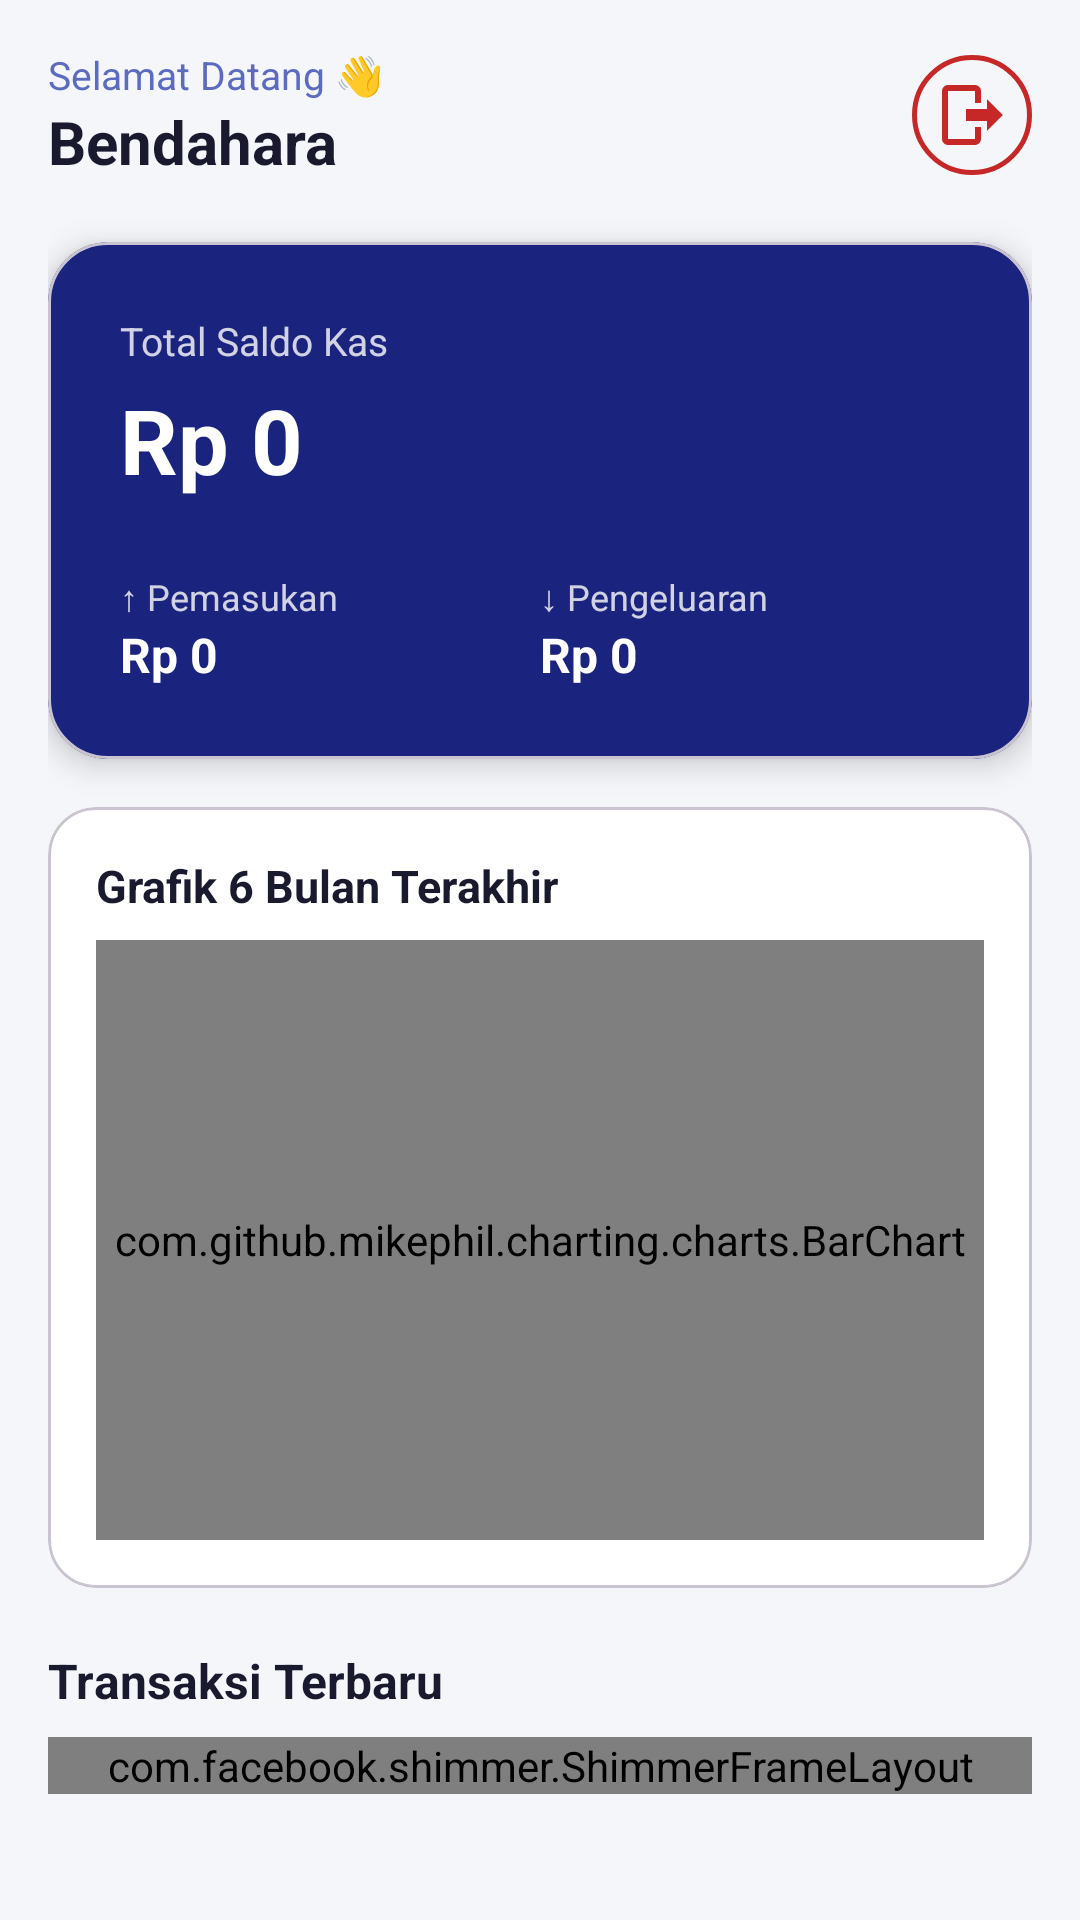

Here is an Android app screen rendered from its layout file. Give the layout XML and the strings, colors and styles it references.
<!-- AndroidManifest.xml: application theme Theme.KasKelas -->
<!-- res/layout/fragment_dashboard_bendahara.xml -->
<?xml version="1.0" encoding="utf-8"?>
<androidx.core.widget.NestedScrollView
    xmlns:android="http://schemas.android.com/apk/res/android"
    xmlns:app="http://schemas.android.com/apk/res-auto"
    android:layout_width="match_parent"
    android:layout_height="match_parent"
    android:background="@color/bg_primary">

    <LinearLayout
        android:layout_width="match_parent"
        android:layout_height="wrap_content"
        android:orientation="vertical"
        android:padding="16dp">

        
        <LinearLayout
            android:layout_width="match_parent"
            android:layout_height="wrap_content"
            android:gravity="center_vertical"
            android:orientation="horizontal">

            <LinearLayout
                android:layout_width="0dp"
                android:layout_height="wrap_content"
                android:layout_weight="1"
                android:orientation="vertical">

                <TextView
                    android:layout_width="wrap_content"
                    android:layout_height="wrap_content"
                    android:text="Selamat Datang 👋"
                    android:textColor="@color/text_secondary"
                    android:textSize="13sp" />

                <TextView
                    android:id="@+id/tv_nama"
                    android:layout_width="wrap_content"
                    android:layout_height="wrap_content"
                    android:text="Bendahara"
                    android:textColor="@color/text_primary"
                    android:textSize="20sp"
                    android:textStyle="bold" />
            </LinearLayout>

            <ImageButton
                android:id="@+id/btn_logout"
                android:layout_width="40dp"
                android:layout_height="40dp"
                android:background="@drawable/bg_circle_outline"
                android:src="@drawable/ic_logout"
                app:tint="@color/color_error" />
        </LinearLayout>

        
        <com.google.android.material.card.MaterialCardView
            android:layout_width="match_parent"
            android:layout_height="wrap_content"
            android:layout_marginTop="20dp"
            app:cardBackgroundColor="@color/color_primary"
            app:cardCornerRadius="20dp"
            app:cardElevation="6dp">

            <LinearLayout
                android:layout_width="match_parent"
                android:layout_height="wrap_content"
                android:orientation="vertical"
                android:padding="24dp">

                <TextView
                    android:layout_width="wrap_content"
                    android:layout_height="wrap_content"
                    android:text="Total Saldo Kas"
                    android:textColor="#CCFFFFFF"
                    android:textSize="13sp" />

                <TextView
                    android:id="@+id/tv_saldo"
                    android:layout_width="wrap_content"
                    android:layout_height="wrap_content"
                    android:layout_marginTop="4dp"
                    android:text="Rp 0"
                    android:textColor="#FFFFFF"
                    android:textSize="30sp"
                    android:textStyle="bold" />

                <LinearLayout
                    android:layout_width="match_parent"
                    android:layout_height="wrap_content"
                    android:layout_marginTop="24dp"
                    android:orientation="horizontal">

                    
                    <LinearLayout
                        android:layout_width="0dp"
                        android:layout_height="wrap_content"
                        android:layout_weight="1"
                        android:orientation="vertical">

                        <TextView
                            android:layout_width="wrap_content"
                            android:layout_height="wrap_content"
                            android:text="↑ Pemasukan"
                            android:textColor="#CCFFFFFF"
                            android:textSize="12sp" />

                        <TextView
                            android:id="@+id/tv_pemasukan"
                            android:layout_width="wrap_content"
                            android:layout_height="wrap_content"
                            android:text="Rp 0"
                            android:textColor="#FFFFFF"
                            android:textSize="16sp"
                            android:textStyle="bold" />
                    </LinearLayout>

                    
                    <LinearLayout
                        android:layout_width="0dp"
                        android:layout_height="wrap_content"
                        android:layout_weight="1"
                        android:orientation="vertical">

                        <TextView
                            android:layout_width="wrap_content"
                            android:layout_height="wrap_content"
                            android:text="↓ Pengeluaran"
                            android:textColor="#CCFFFFFF"
                            android:textSize="12sp" />

                        <TextView
                            android:id="@+id/tv_pengeluaran"
                            android:layout_width="wrap_content"
                            android:layout_height="wrap_content"
                            android:text="Rp 0"
                            android:textColor="#FFFFFF"
                            android:textSize="16sp"
                            android:textStyle="bold" />
                    </LinearLayout>
                </LinearLayout>
            </LinearLayout>
        </com.google.android.material.card.MaterialCardView>

        
        <com.google.android.material.card.MaterialCardView
            android:layout_width="match_parent"
            android:layout_height="wrap_content"
            android:layout_marginTop="16dp"
            app:cardCornerRadius="16dp">

            <LinearLayout
                android:layout_width="match_parent"
                android:layout_height="wrap_content"
                android:orientation="vertical"
                android:padding="16dp">

                <TextView
                    android:layout_width="wrap_content"
                    android:layout_height="wrap_content"
                    android:text="Grafik 6 Bulan Terakhir"
                    android:textColor="@color/text_primary"
                    android:textSize="15sp"
                    android:textStyle="bold" />

                <com.github.mikephil.charting.charts.BarChart
                    android:id="@+id/bar_chart"
                    android:layout_width="match_parent"
                    android:layout_height="200dp"
                    android:layout_marginTop="8dp" />
            </LinearLayout>
        </com.google.android.material.card.MaterialCardView>

        
        <TextView
            android:layout_width="wrap_content"
            android:layout_height="wrap_content"
            android:layout_marginTop="20dp"
            android:text="Transaksi Terbaru"
            android:textColor="@color/text_primary"
            android:textSize="16sp"
            android:textStyle="bold" />

        
        <com.facebook.shimmer.ShimmerFrameLayout
            android:id="@+id/shimmer_layout"
            android:layout_width="match_parent"
            android:layout_height="wrap_content"
            android:layout_marginTop="8dp">

            <LinearLayout
                android:layout_width="match_parent"
                android:layout_height="wrap_content"
                android:orientation="vertical">

                <include layout="@layout/item_shimmer_transaction" />
                <include layout="@layout/item_shimmer_transaction" />
                <include layout="@layout/item_shimmer_transaction" />
            </LinearLayout>
        </com.facebook.shimmer.ShimmerFrameLayout>

        <androidx.recyclerview.widget.RecyclerView
            android:id="@+id/rv_transactions"
            android:layout_width="match_parent"
            android:layout_height="wrap_content"
            android:layout_marginTop="8dp"
            android:nestedScrollingEnabled="false"
            android:visibility="gone" />

        
        <LinearLayout
            android:id="@+id/empty_state"
            android:layout_width="match_parent"
            android:layout_height="wrap_content"
            android:gravity="center_horizontal"
            android:orientation="vertical"
            android:padding="32dp"
            android:visibility="gone">

            <ImageView
                android:layout_width="80dp"
                android:layout_height="80dp"
                android:src="@drawable/ic_empty_box"
                app:tint="@color/text_hint" />

            <TextView
                android:layout_width="wrap_content"
                android:layout_height="wrap_content"
                android:layout_marginTop="12dp"
                android:gravity="center"
                android:text="Belum ada transaksi"
                android:textColor="@color/text_hint" />
        </LinearLayout>

        
        <LinearLayout
            android:id="@+id/error_state"
            android:layout_width="match_parent"
            android:layout_height="wrap_content"
            android:gravity="center_horizontal"
            android:orientation="vertical"
            android:padding="32dp"
            android:visibility="gone">

            <ImageView
                android:layout_width="80dp"
                android:layout_height="80dp"
                android:src="@drawable/ic_error"
                app:tint="@color/color_error" />

            <TextView
                android:id="@+id/tv_error"
                android:layout_width="wrap_content"
                android:layout_height="wrap_content"
                android:layout_marginTop="12dp"
                android:gravity="center"
                android:textColor="@color/text_secondary" />

            <com.google.android.material.button.MaterialButton
                android:id="@+id/btn_retry"
                android:layout_width="wrap_content"
                android:layout_height="wrap_content"
                android:layout_marginTop="12dp"
                android:text="Coba Lagi"
                style="@style/Widget.MaterialComponents.Button.OutlinedButton" />
        </LinearLayout>

    </LinearLayout>
</androidx.core.widget.NestedScrollView>
<!-- res/layout/item_shimmer_transaction.xml (included above) -->
<?xml version="1.0" encoding="utf-8"?>
<com.google.android.material.card.MaterialCardView
    xmlns:android="http://schemas.android.com/apk/res/android"
    xmlns:app="http://schemas.android.com/apk/res-auto"
    android:layout_width="match_parent"
    android:layout_height="wrap_content"
    android:layout_marginBottom="8dp"
    app:cardCornerRadius="12dp">

    <LinearLayout android:layout_width="match_parent" android:layout_height="wrap_content"
        android:orientation="horizontal" android:padding="16dp" android:gravity="center_vertical">

        <View android:layout_width="40dp" android:layout_height="40dp"
            android:background="#E0E0E0" />

        <LinearLayout android:layout_width="0dp" android:layout_height="wrap_content"
            android:layout_marginStart="12dp" android:layout_weight="1" android:orientation="vertical">

            <View android:layout_width="140dp" android:layout_height="14dp"
                android:layout_marginBottom="6dp" android:background="#E0E0E0" />
            <View android:layout_width="90dp" android:layout_height="10dp"
                android:background="#E0E0E0" />
        </LinearLayout>

        <View android:layout_width="70dp" android:layout_height="14dp"
            android:background="#E0E0E0" />
    </LinearLayout>
</com.google.android.material.card.MaterialCardView>
<!-- resources referenced by this layout -->
<resources>
  <color name="bg_primary">#F5F6FA</color>
  <color name="color_error">#C62828</color>
  <color name="color_primary">#1A237E</color>
  <color name="text_hint">#9E9E9E</color>
  <color name="text_primary">#1A1A2E</color>
  <color name="text_secondary">#5C6BC0</color>
  <!-- drawable bg_circle_outline (drawable) -->
  <?xml version="1.0" encoding="utf-8"?>
  <shape xmlns:android="http://schemas.android.com/apk/res/android"
      android:shape="oval">
      <stroke android:width="1.5dp" android:color="@color/color_error" />
      <solid android:color="@android:color/transparent" />
  </shape>
  <!-- drawable ic_empty_box (drawable) -->
  <?xml version="1.0" encoding="utf-8"?>
  <vector xmlns:android="http://schemas.android.com/apk/res/android"
      android:width="24dp" android:height="24dp"
      android:viewportWidth="24" android:viewportHeight="24">
      <path android:fillColor="@android:color/black"
          android:pathData="M5,3H19A2,2 0 0,1 21,5V19A2,2 0 0,1 19,21H5A2,2 0 0,1 3,19V5A2,2 0 0,1 5,3M5,5V19H19V5H5M9,7H15V9H9V7M9,11H15V13H9V11M9,15H13V17H9V15Z" />
  </vector>
  <!-- drawable ic_error (drawable) -->
  <?xml version="1.0" encoding="utf-8"?>
  <vector xmlns:android="http://schemas.android.com/apk/res/android"
      android:width="24dp" android:height="24dp"
      android:viewportWidth="24" android:viewportHeight="24">
      <path android:fillColor="@android:color/black"
          android:pathData="M13,13H11V7H13M13,17H11V15H13M12,2A10,10 0 0,0 2,12A10,10 0 0,0 12,22A10,10 0 0,0 22,12A10,10 0 0,0 12,2Z" />
  </vector>
  <!-- drawable ic_logout (drawable) -->
  <?xml version="1.0" encoding="utf-8"?>
  <vector xmlns:android="http://schemas.android.com/apk/res/android"
      android:width="24dp" android:height="24dp"
      android:viewportWidth="24" android:viewportHeight="24">
      <path android:fillColor="@android:color/black"
          android:pathData="M17,17.25V14H10V10H17V6.75L22.25,12L17,17.25M13,2A2,2 0 0,1 15,4V8H13V4H4V20H13V16H15V20A2,2 0 0,1 13,22H4A2,2 0 0,1 2,20V4A2,2 0 0,1 4,2H13Z" />
  </vector>
  <style name="Theme.KasKelas" parent="Theme.Material3.Light.NoActionBar">
          <item name="colorPrimary">@color/color_primary</item>
          <item name="colorPrimaryVariant">@color/color_primary_variant</item>
          <item name="colorSecondary">@color/color_secondary</item>
          <item name="colorSurface">@color/surface</item>
          <item name="android:colorBackground">@color/bg_primary</item>
          <item name="colorError">@color/color_error</item>
          <item name="android:windowSoftInputMode">adjustResize</item>
      </style>
  <color name="color_primary_variant">#283593</color>
  <color name="color_secondary">#00897B</color>
  <color name="surface">#FFFFFF</color>
</resources>
